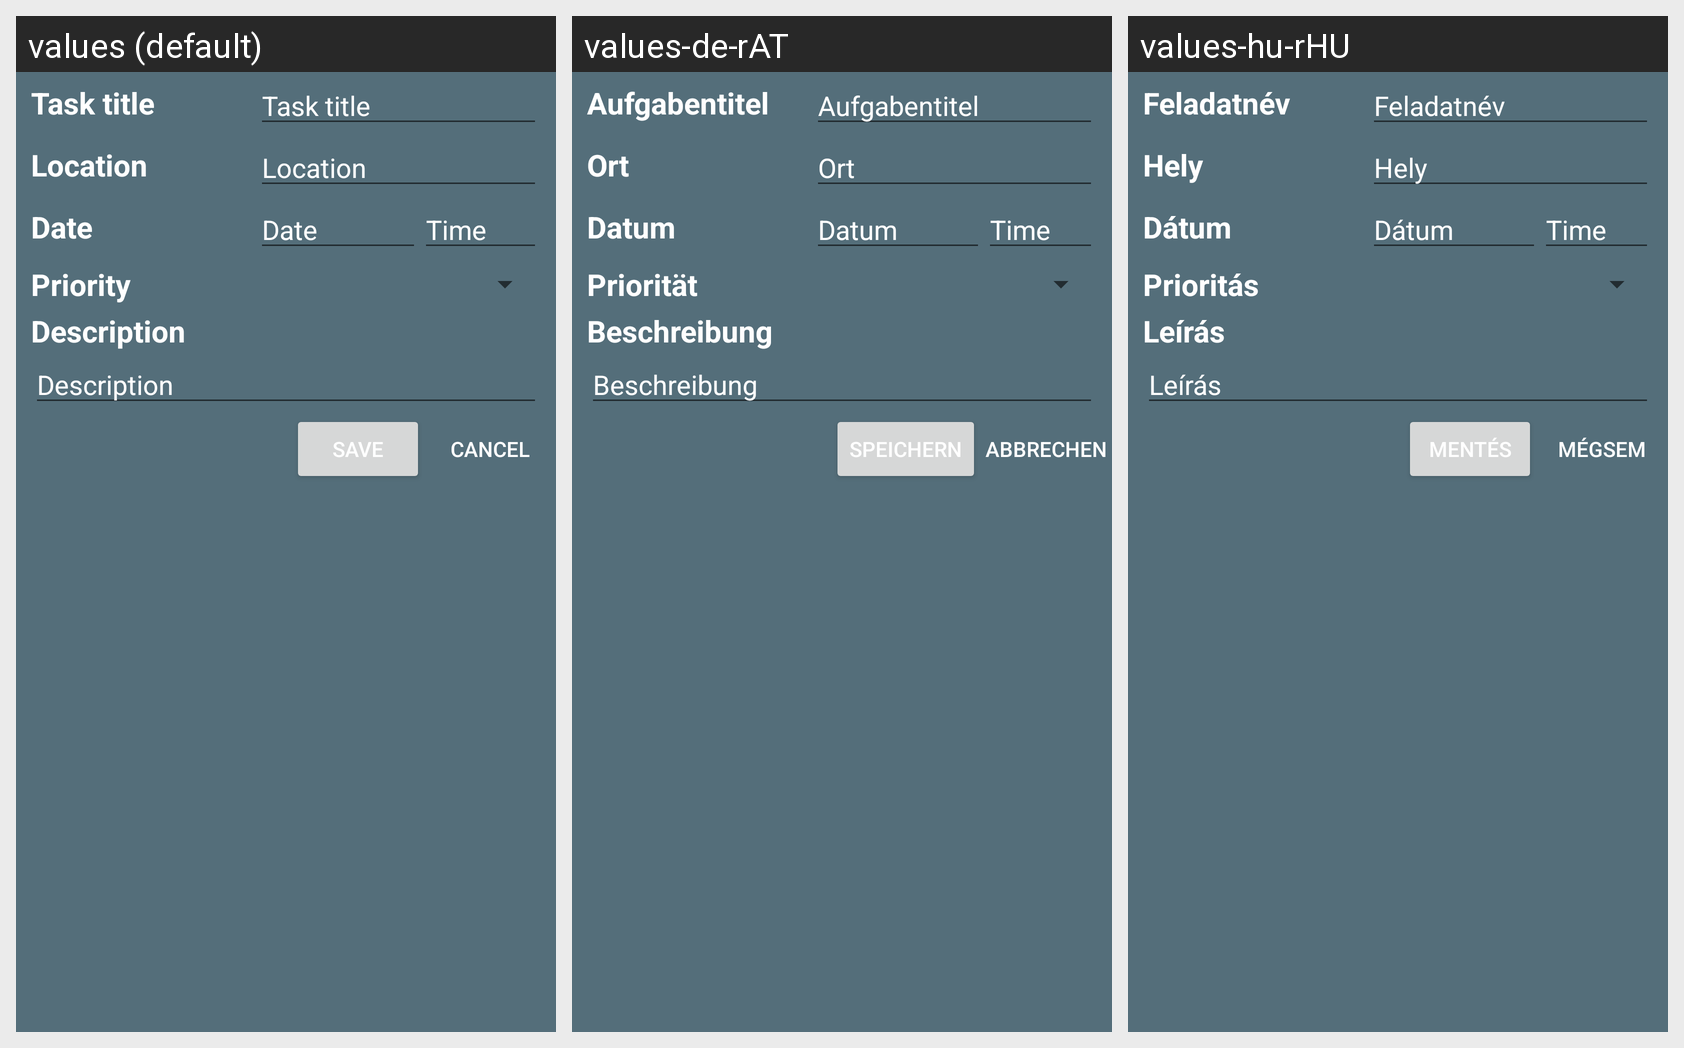

The same Android screen rendered under several of its app's locales, left to right. List the strings drawn on it with the default value and each locale's translation.
Android screen res/layout/fragment_addtask.xml rendered under 3 locales, left to right: values (default), values-de-rAT, values-hu-rHU. Device: Nexus 5 (rendered at 1080×1920; each locale shown at half size, 540×960, under a caption strip naming it); theme Theme.EasyDo.
Strings drawn on this screen, with the default value and each locale's value (text and hints the layout hard-codes, and strings that could not be matched under every locale, appear in the picture but are not listed):

task_title
  values: Task title
  values-de-rAT: Aufgabentitel
  values-hu-rHU: Feladatnév

location
  values: Location
  values-de-rAT: Ort
  values-hu-rHU: Hely

date
  values: Date
  values-de-rAT: Datum
  values-hu-rHU: Dátum

priority
  values: Priority
  values-de-rAT: Priorität
  values-hu-rHU: Prioritás

description
  values: Description
  values-de-rAT: Beschreibung
  values-hu-rHU: Leírás

save
  values: Save
  values-de-rAT: Speichern
  values-hu-rHU: Mentés

cancel
  values: Cancel
  values-de-rAT: Abbrechen
  values-hu-rHU: Mégsem
